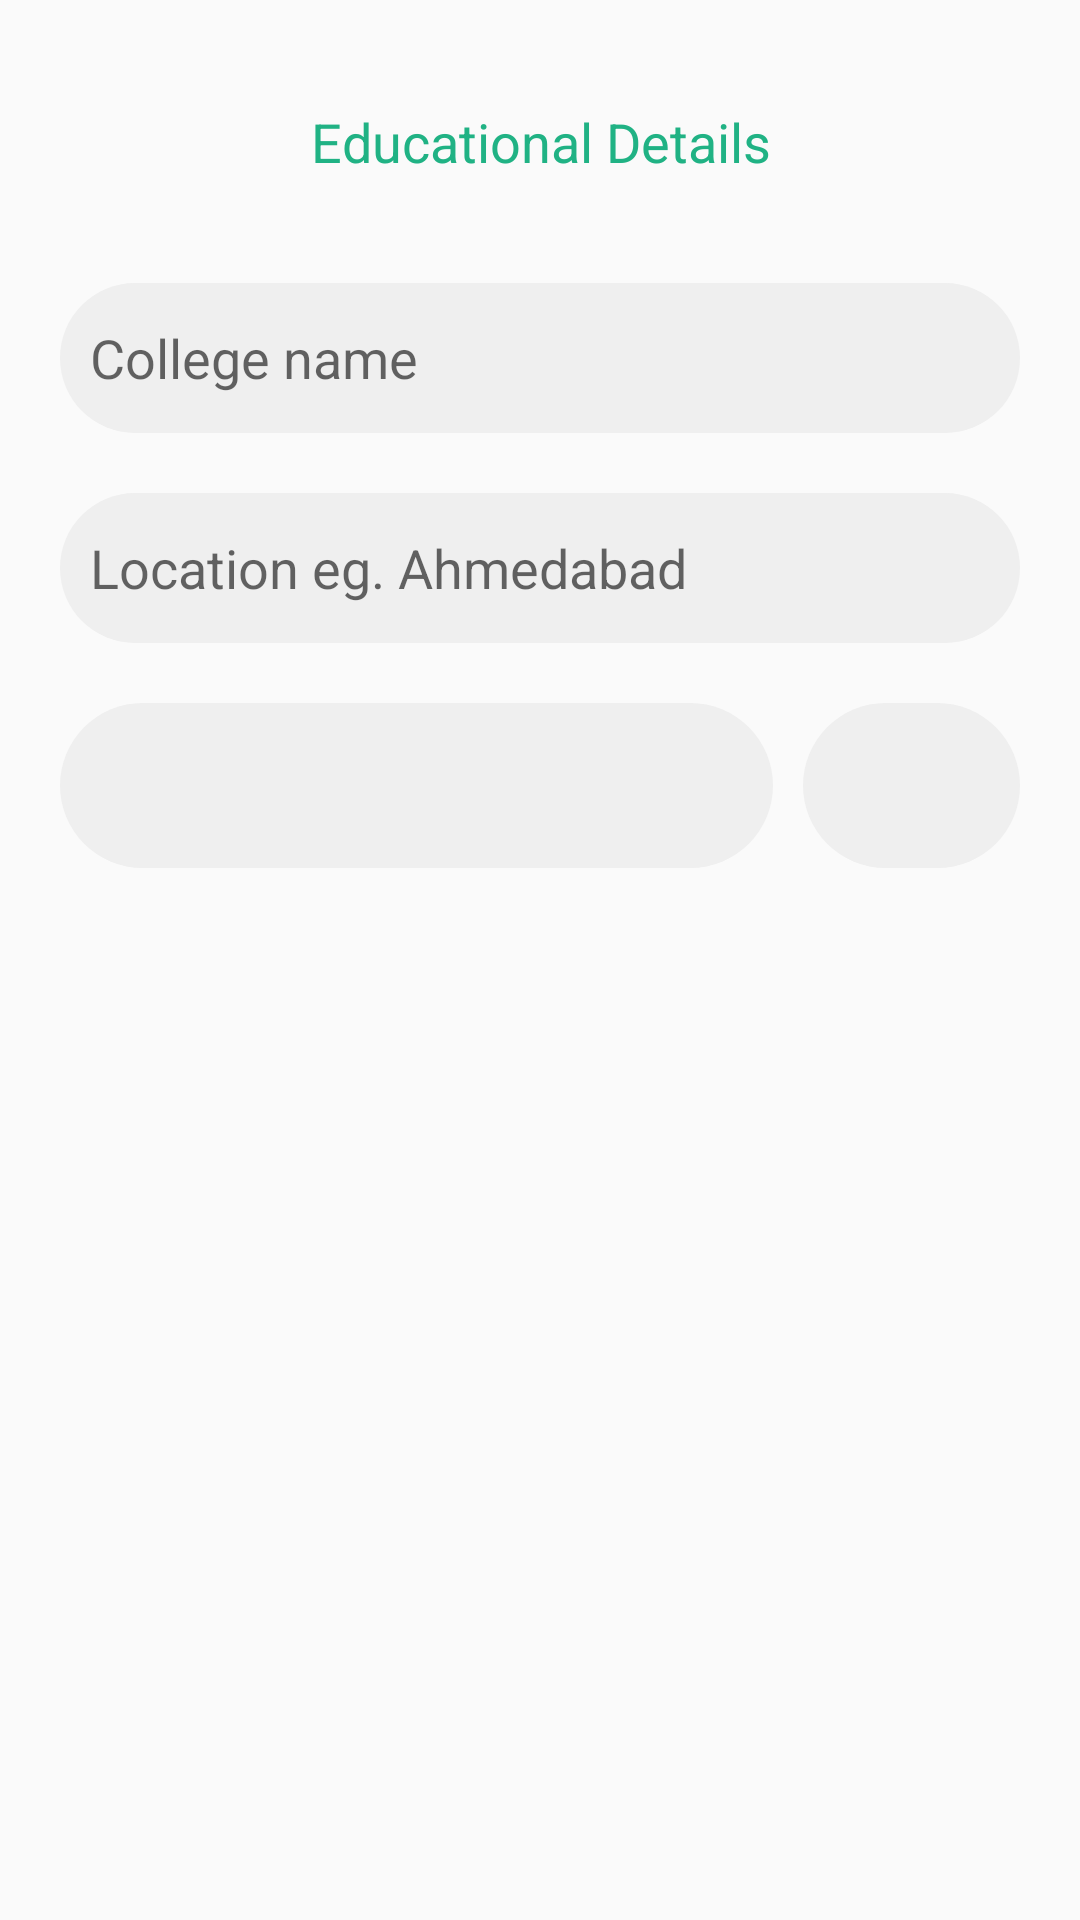

Reconstruct the res/layout file that produces this screen, plus the resources it refers to.
<!-- AndroidManifest.xml: application theme Theme.Prax -->
<!-- res/layout/fragment_third.xml -->
<?xml version="1.0" encoding="utf-8"?>
<FrameLayout xmlns:android="http://schemas.android.com/apk/res/android"
    xmlns:tools="http://schemas.android.com/tools"
    android:layout_width="match_parent"
    android:layout_height="match_parent"
    tools:context=".Third">

    
    <ScrollView
        android:layout_width="match_parent"
        android:layout_height="wrap_content"
        android:layout_margin="10dp">
    <LinearLayout
        android:layout_width="match_parent"
        android:layout_height="match_parent"
        android:orientation="vertical"
        android:gravity="center_horizontal"
        >

        <TextView
            android:layout_width="match_parent"
            android:layout_height="wrap_content"
            android:text="Educational Details"
            android:layout_marginTop="5dp"
            android:layout_margin="20dp"
            android:gravity="center_horizontal"
            android:textSize="18sp"
            android:textColor="@color/purple_500"
            android:padding="5dp"
            />




        <EditText
            android:id="@+id/clgname"
            android:layout_width="match_parent"
            android:layout_height="50dp"
            android:background="@drawable/edt"
            android:layout_margin="10dp"
            android:textSize="18sp"
            android:inputType="textPersonName"
            android:hint="College name"
            android:textColor="@color/black"
            android:padding="10dp"
            />
        <EditText
            android:id="@+id/clglocation"
            android:layout_width="match_parent"
            android:layout_height="50dp"
            android:hint="Location eg. Ahmedabad"
            android:background="@drawable/edt"
            android:layout_margin="10dp"
            android:textSize="18dp"
            android:inputType="text"
            android:textColor="@color/black"
            android:padding="10dp"
            android:gravity="center_vertical"
            />
        <LinearLayout
            android:layout_width="match_parent"
            android:layout_height="70dp"
            android:orientation="horizontal"
            android:layout_margin="5dp"
            android:weightSum="2">
            <Spinner
                android:id="@+id/branch"
                android:layout_width="match_parent"
                android:layout_height="55dp"
                android:textColor="#d3d3d3"
                android:background="@drawable/edt"
                android:padding="10dp"
                android:layout_margin="5dp"
                android:layout_weight="0.5"/>
            <Spinner
                android:id="@+id/sem"
                android:layout_width="match_parent"
                android:layout_height="55dp"
                android:layout_margin="5dp"
                android:background="@drawable/edt"
                android:textColor="#D3D3D3"
                android:padding="10dp"
                android:layout_weight="1.5"/>


        </LinearLayout>







    </LinearLayout>
    </ScrollView>
</FrameLayout>
<!-- resources referenced by this layout -->
<resources>
  <color name="black">#FF000000</color>
  <color name="purple_500">#20b284</color>
  <!-- drawable edt (drawable) -->
  <?xml version="1.0" encoding="utf-8"?>
  <shape xmlns:android="http://schemas.android.com/apk/res/android"
      android:shape="rectangle">
      <solid android:color="#efefef"/>
      <corners android:radius="100dp"/>
  
  </shape>
  <style name="Theme.Prax" parent="Theme.AppCompat.Light.DarkActionBar">
          
          <item name="colorPrimary">@color/purple_500</item>
          <item name="colorPrimaryVariant">@color/purple_700</item>
          <item name="colorOnPrimary">@color/white</item>
          
          <item name="colorSecondary">@color/teal_200</item>
          <item name="colorSecondaryVariant">@color/teal_700</item>
          <item name="colorOnSecondary">@color/black</item>
          
          <item name="android:statusBarColor">?attr/colorPrimaryVariant</item>
          
      </style>
  <color name="purple_700">#008157</color>
  <color name="white">#FFFFFFFF</color>
  <color name="teal_200">#e05e36</color>
  <color name="teal_700">#a82d0a</color>
</resources>
